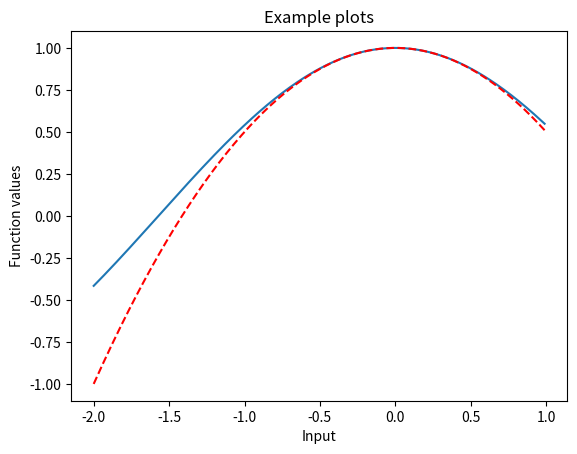

Here is the Python script that generated this plot:
import numpy as np
import matplotlib.pyplot as plt

xvals = np.arange(-2, 1, 0.01) # Grid of 0.01 spacing from -2 to 10
yvals = np.cos(xvals) # Evaluate function on xvals
plt.plot(xvals, yvals) # Create line plot with yvals against xvals
newyvals = 1 - 0.5 * xvals**2 # Evaluate quadratic approximation on xvals
plt.plot(xvals, newyvals, "r--") # Create line plot with red dashed line
plt.title('Example plots')
plt.xlabel('Input')
plt.ylabel('Function values')

plt.show() # Show the figure
